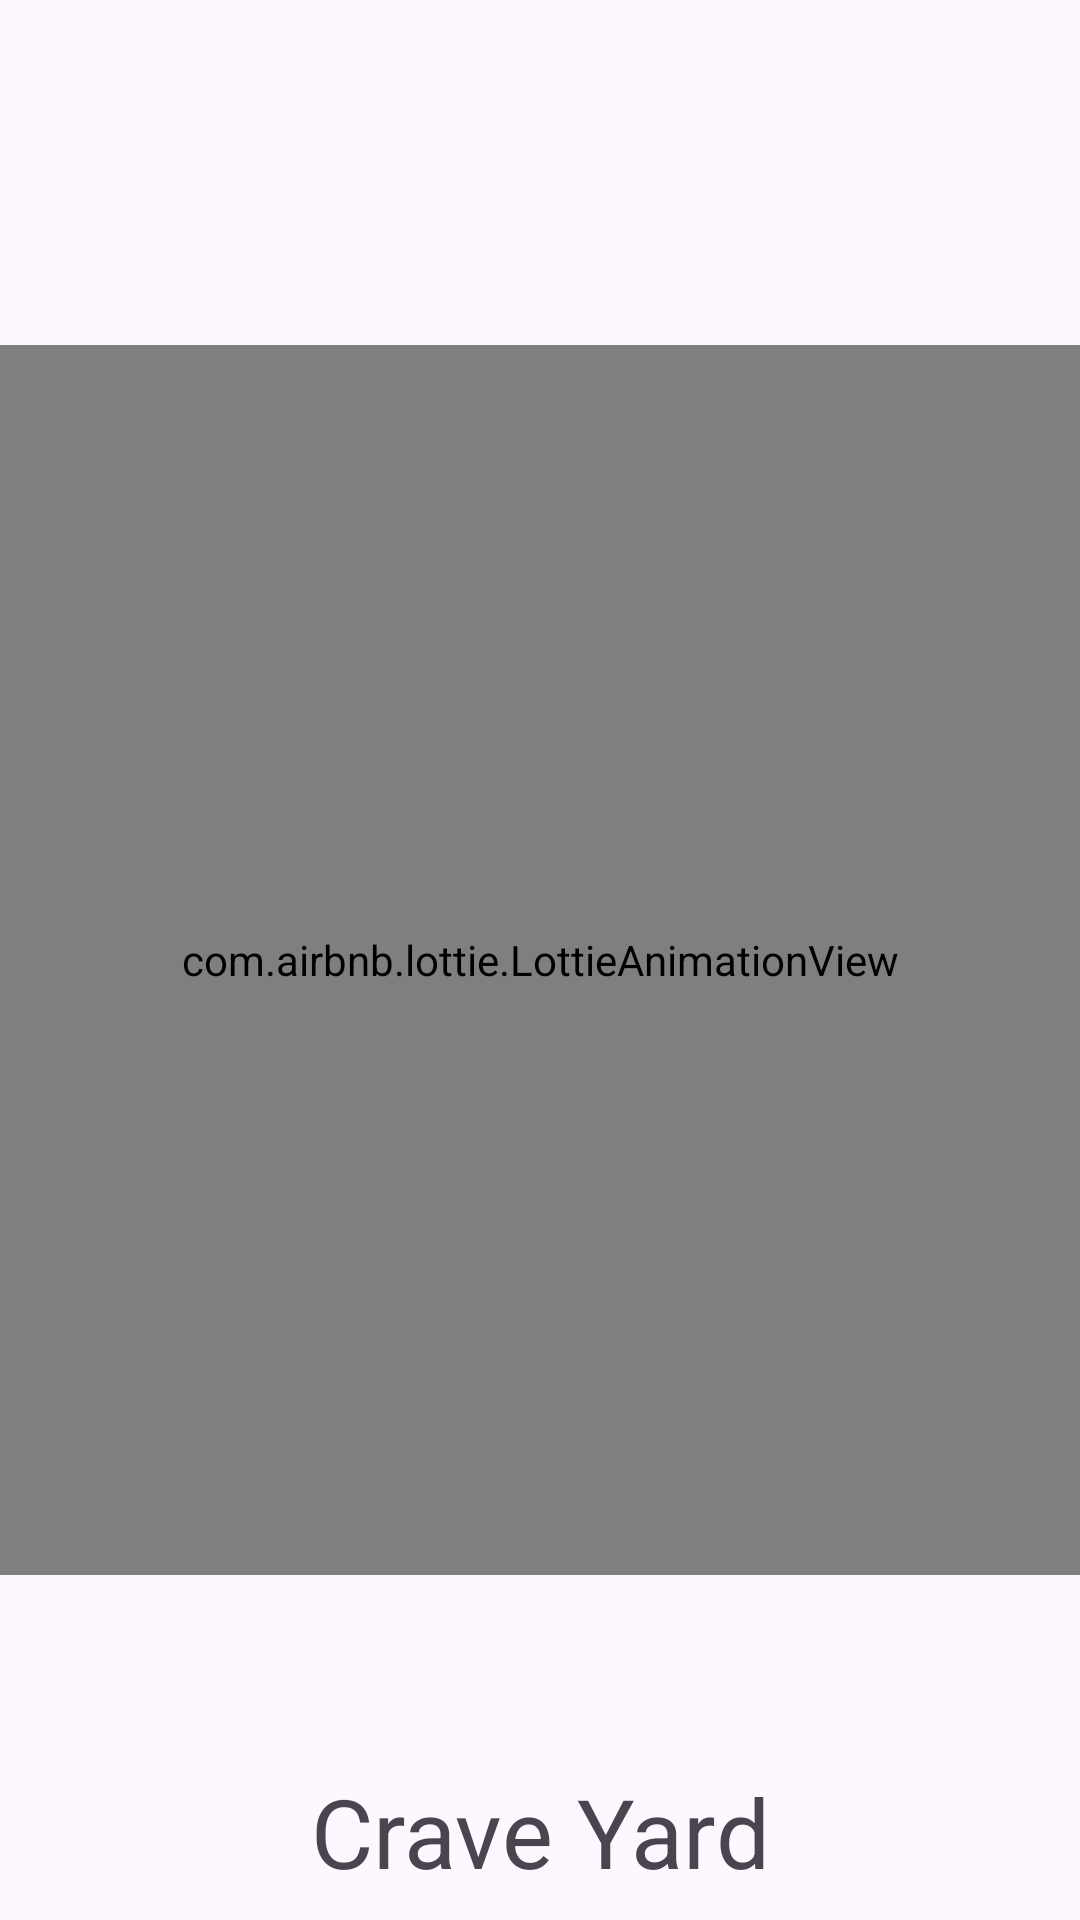

Produce the Android XML layout that renders to this screen, including the resource entries it uses.
<!-- AndroidManifest.xml: application theme Theme.CraveYard -->
<!-- res/layout/activity_splash.xml -->
<?xml version="1.0" encoding="utf-8"?>
<androidx.constraintlayout.widget.ConstraintLayout xmlns:android="http://schemas.android.com/apk/res/android"
    xmlns:app="http://schemas.android.com/apk/res-auto"
    xmlns:tools="http://schemas.android.com/tools"
    android:id="@+id/main"
    android:layout_width="match_parent"
    android:layout_height="match_parent"
    tools:context=".splash.SplashActivity">

    <com.airbnb.lottie.LottieAnimationView
        android:id="@+id/lottieAnimationView"
        android:layout_width="0dp"
        android:layout_height="410dp"
        app:layout_constraintBottom_toBottomOf="parent"
        app:layout_constraintEnd_toEndOf="parent"
        app:layout_constraintHorizontal_bias="0.0"
        app:layout_constraintStart_toStartOf="parent"
        app:layout_constraintTop_toTopOf="parent"
        app:lottie_autoPlay="true"
        app:lottie_loop="true"
        app:lottie_rawRes="@raw/animation2" />

    <TextView
        android:layout_width="match_parent"
        android:layout_height="wrap_content"
        android:layout_marginTop="64dp"
        android:gravity="center"
        android:text="@string/crave_yard"
        android:textSize="32sp"
        app:layout_constraintEnd_toEndOf="parent"
        app:layout_constraintTop_toBottomOf="@+id/lottieAnimationView" />

</androidx.constraintlayout.widget.ConstraintLayout>
<!-- resources referenced by this layout -->
<resources>
  <string name="crave_yard">Crave Yard</string>
  <style name="Theme.CraveYard" parent="Base.Theme.CraveYard" />
  <style name="Base.Theme.CraveYard" parent="Theme.Material3.DayNight.NoActionBar">
          
          
      </style>
</resources>
